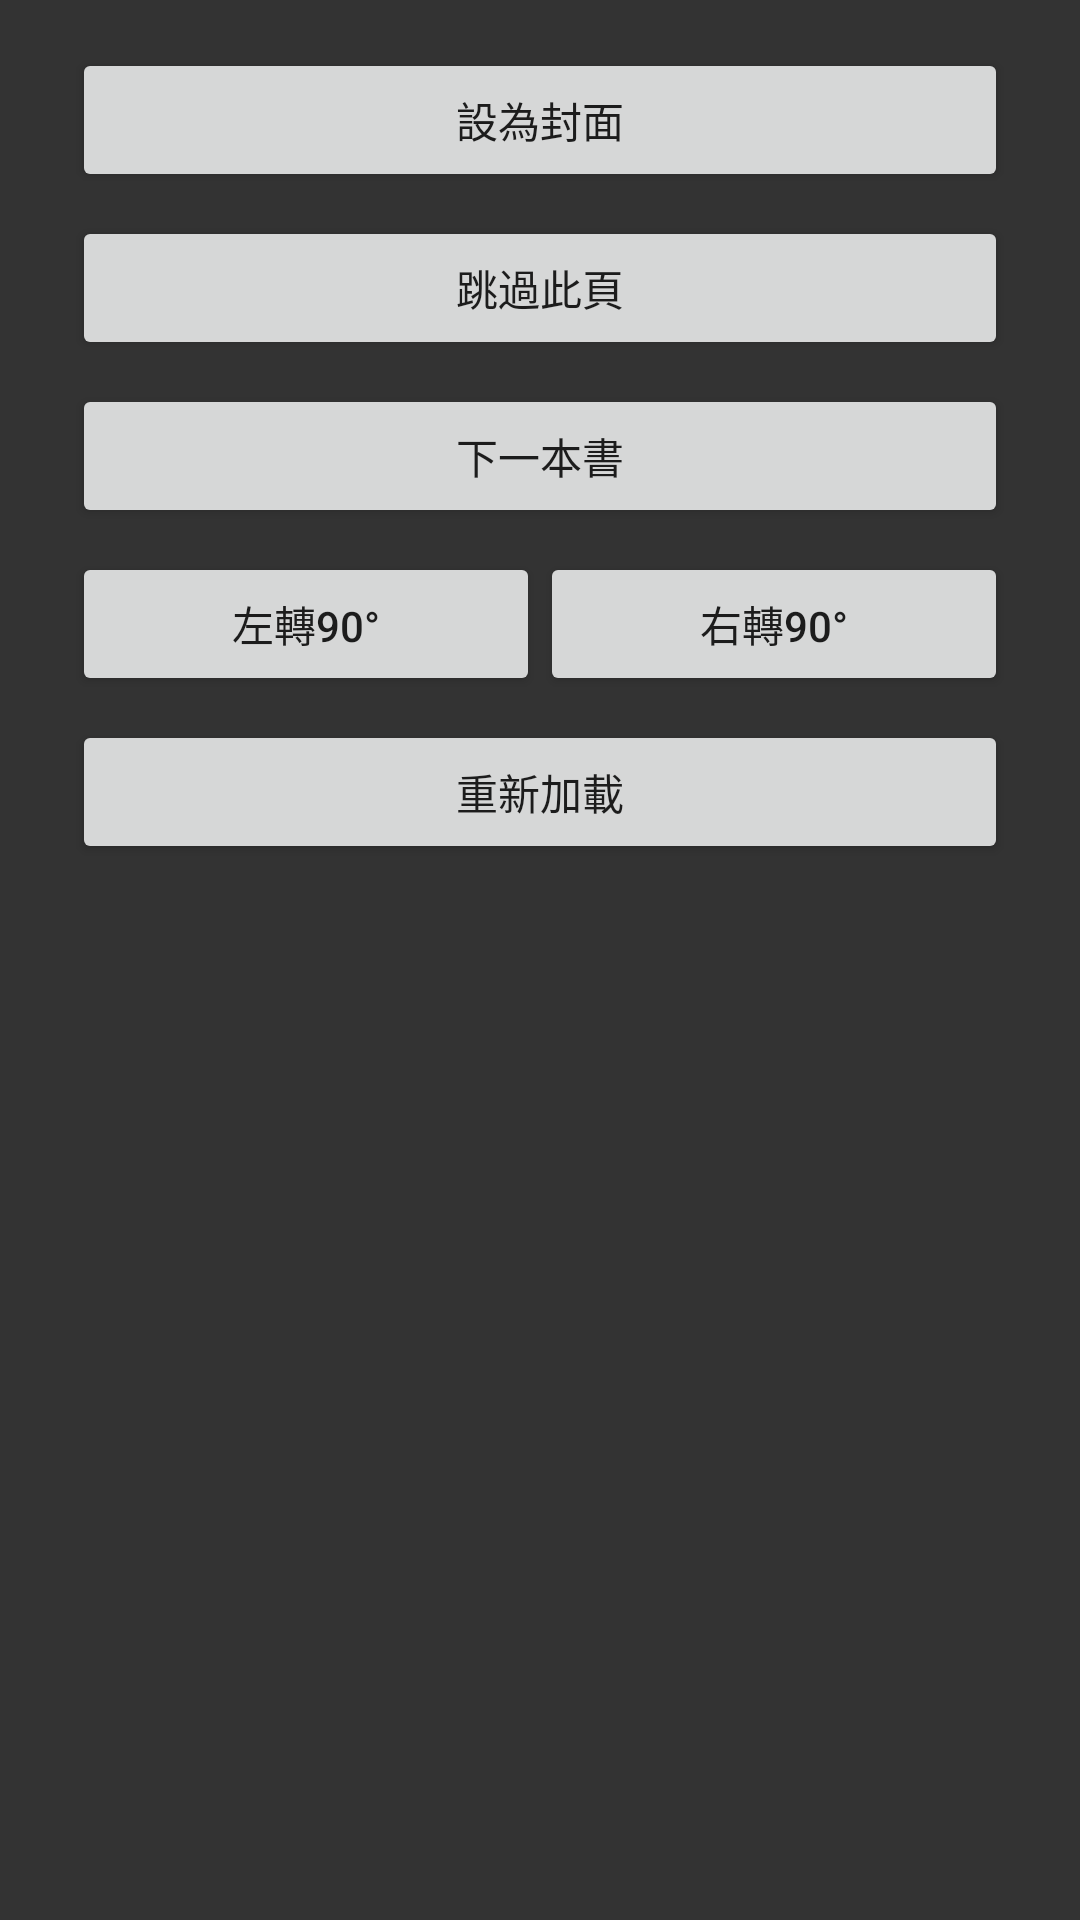

Layout XML and referenced resources for this Android screen:
<!-- AndroidManifest.xml: application theme Theme.Viewer -->
<!-- res/layout/viewer_image_dialog.xml -->
<?xml version="1.0" encoding="utf-8"?>
<LinearLayout xmlns:android="http://schemas.android.com/apk/res/android"
    android:layout_width="wrap_content"
    android:layout_height="wrap_content"
    android:background="@color/dark_grey"
    android:orientation="vertical"
    android:paddingVertical="16dp"
    android:paddingHorizontal="24dp">

    <Button
        android:id="@+id/view_img_dialog_coverPage_button"
        android:layout_width="match_parent"
        android:layout_height="wrap_content"
        android:text="@string/set_as_cover_page"/>

    <Button
        android:id="@+id/view_img_dialog_skip_button"
        android:layout_width="match_parent"
        android:layout_height="wrap_content"
        android:layout_marginTop="8dp"
        android:text="@string/skip_page"/>

    <Button
        android:id="@+id/view_img_dialog_next_book_button"
        android:layout_width="match_parent"
        android:layout_height="wrap_content"
        android:layout_marginTop="8dp"
        android:text="@string/next_book"/>

    <LinearLayout
        android:layout_width="match_parent"
        android:layout_height="wrap_content"
        android:layout_marginTop="8dp"
        android:orientation="horizontal">

        <Button
            android:id="@+id/view_img_dialog_rotate_left_button"
            android:layout_width="0dp"
            android:layout_height="wrap_content"
            android:layout_weight="1"
            android:text="@string/rotate_left_90" />

        <Button
            android:id="@+id/view_img_dialog_rotate_right_button"
            android:layout_width="0dp"
            android:layout_height="wrap_content"
            android:layout_weight="1"
            android:text="@string/rotate_right_90" />

    </LinearLayout>

    <Button
        android:id="@+id/reload_button"
        android:layout_width="match_parent"
        android:layout_height="wrap_content"
        android:layout_marginTop="8dp"
        android:text="@string/reload_page"/>

</LinearLayout>
<!-- resources referenced by this layout -->
<resources>
  <color name="dark_grey">#333333</color>
  <string name="next_book">下一本書</string>
  <string name="reload_page">重新加載</string>
  <string name="rotate_left_90">左轉90°</string>
  <string name="rotate_right_90">右轉90°</string>
  <string name="set_as_cover_page">設為封面</string>
  <string name="skip_page">跳過此頁</string>
  <style name="Theme.Viewer" parent="Theme.AppCompat.Light.NoActionBar" />
</resources>
